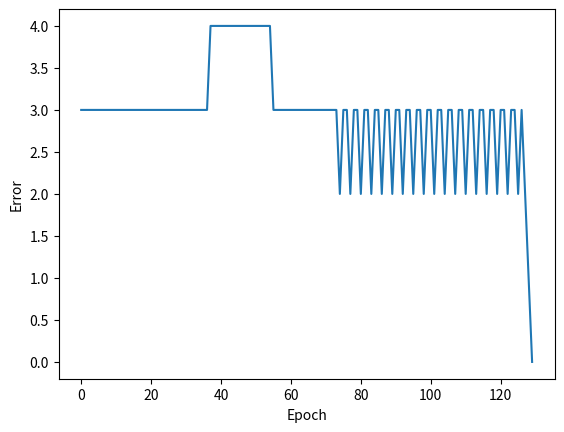

Python code for this plot:
import numpy as np
import matplotlib.pyplot as plt

X = np.array([[0,0],[0,1],[1,0],[1,1]])
y = np.array([0,0,0,1])

w = np.array([0.2, -0.75])
b = 10
lr = 0.05

errors = []

for epoch in range(1000):
    total_error = 0

    for i in range(len(X)):
        z = np.dot(X[i], w) + b
        y_pred = 1 if z >= 0 else 0

        e = y[i] - y_pred
        total_error += e**2

        w = w + lr * e * X[i]
        b = b + lr * e

    errors.append(total_error)

    if total_error <= 0.002:
        break

plt.plot(errors)
plt.xlabel("Epoch")
plt.ylabel("Error")
plt.show()

print("Epochs:", epoch)
